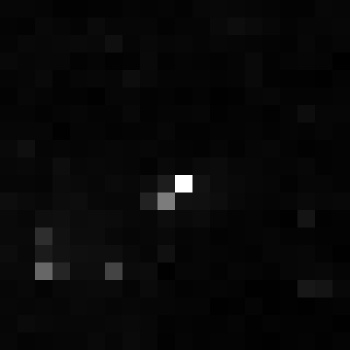

The table this chart was drawn from, first rows:
, xmin, ymin, lat, lon, area, perimeter, max_nanowatts, min_nanowatts, moonlight_illumination, clear_sky_confidence, mean_nanowatts
0, 135, 3959, -1.038, -1.038, 1.0, 0.0, 42.13, 0.009264, 11.88, 0.0, 1.309
